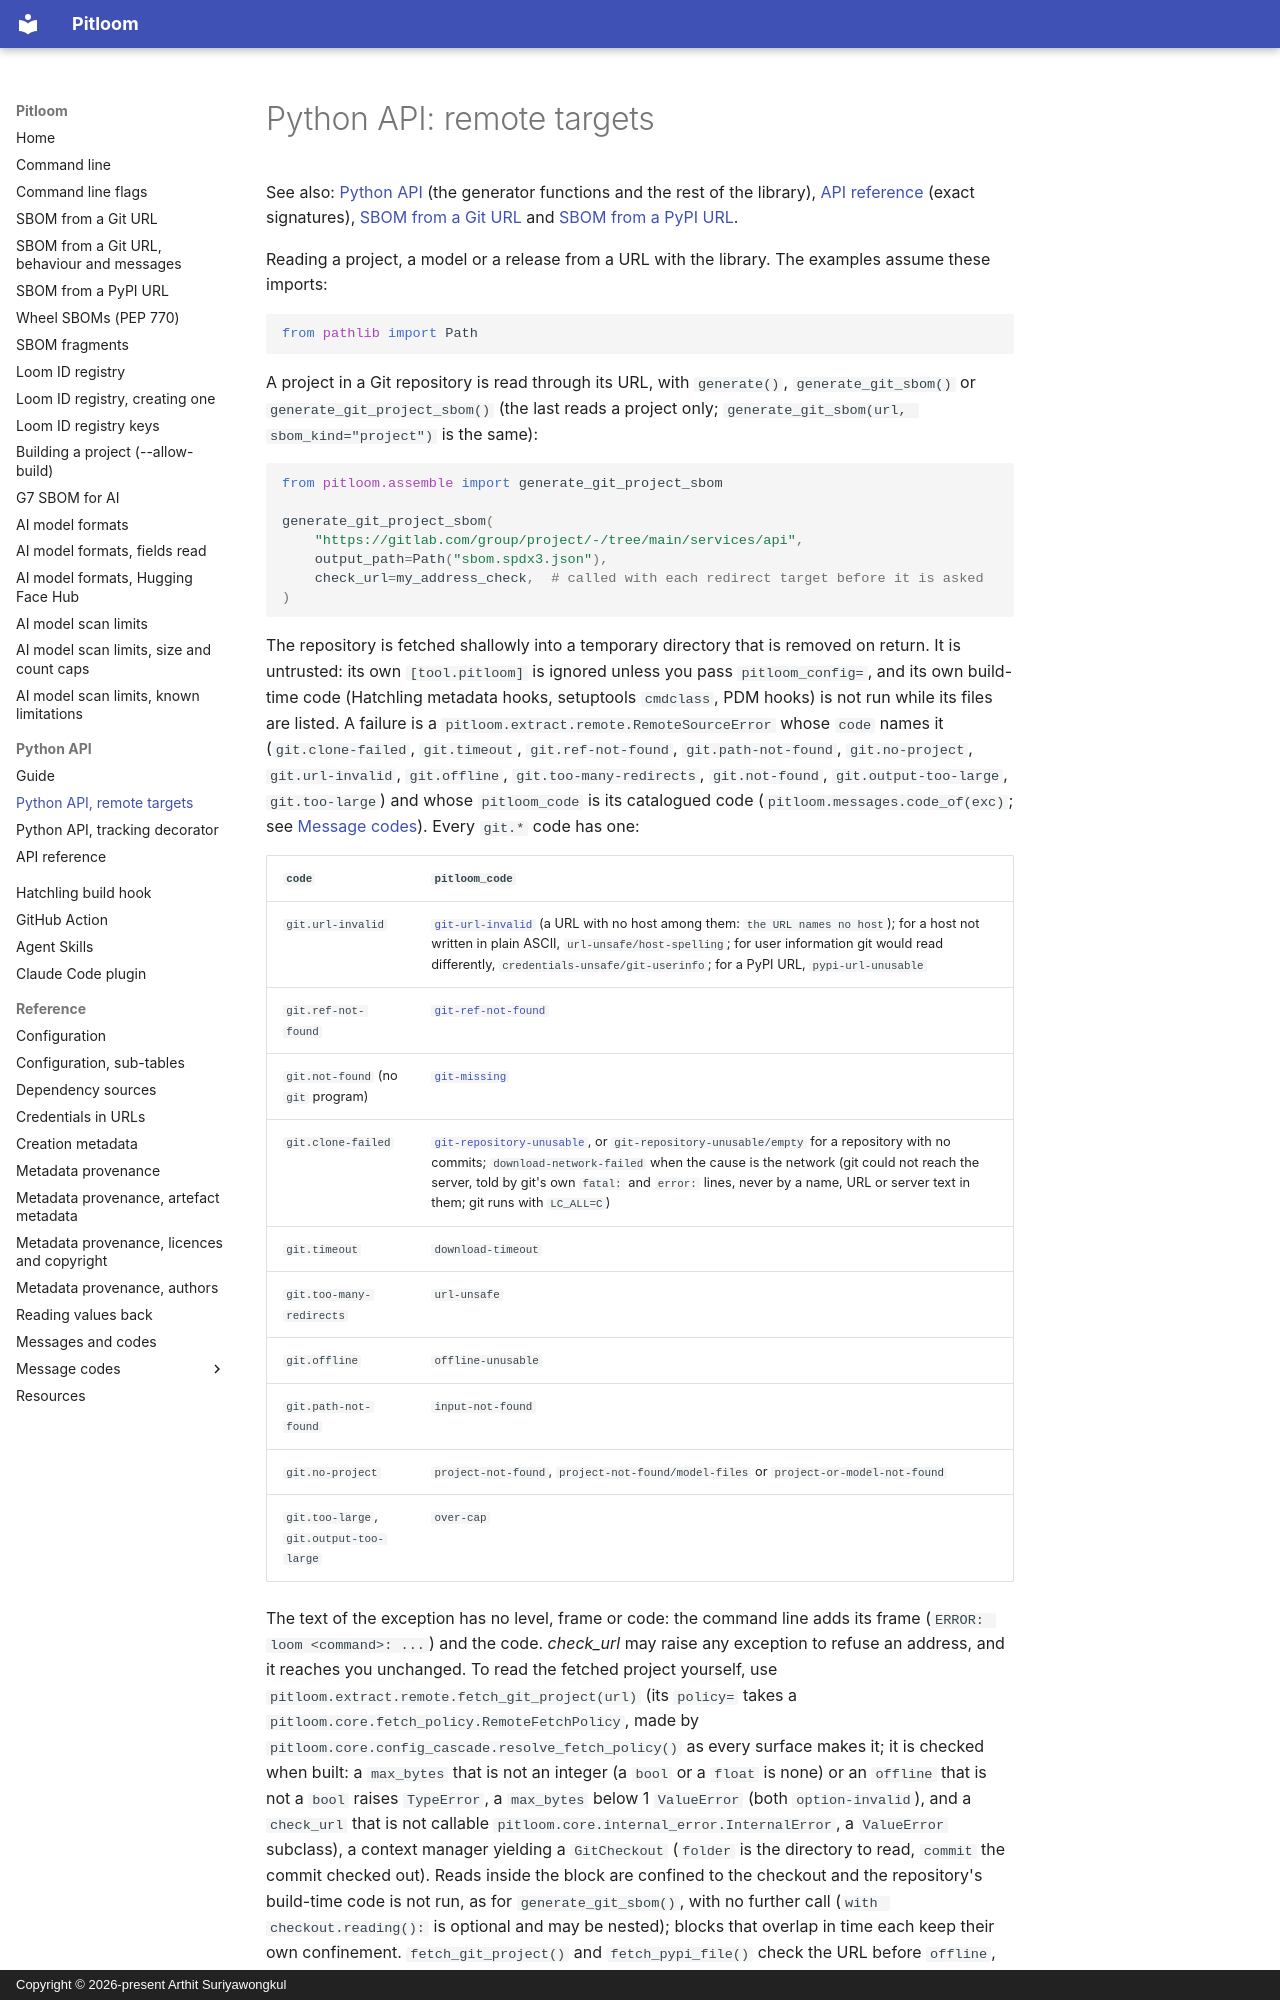

repository: bact/pitloom · page: python-api-remote/index.html · generator: mkdocs · copyright: Copyright © 2026-present Arthit Suriyawongkul

---
Created: 2026-11-10
Last-Modified: 2026-11-27
SPDX-FileCopyrightText: 2026-present Arthit Suriyawongkul
SPDX-FileType: DOCUMENTATION
SPDX-License-Identifier: CC0-1.0
---

# Python API: remote targets

See also: [Python API](python-api.md) (the generator functions and the rest
of the library), [API reference](api.md) (exact signatures),
[SBOM from a Git URL](git-urls.md) and [SBOM from a PyPI URL](pypi-urls.md).

Reading a project, a model or a release from a URL with the library. The
examples assume these imports:

```python
from pathlib import Path
```

A project in a Git repository is read through its URL, with `generate()`,
`generate_git_sbom()` or `generate_git_project_sbom()` (the last reads a project
only; `generate_git_sbom(url, sbom_kind="project")` is the same):

```python
from pitloom.assemble import generate_git_project_sbom

generate_git_project_sbom(
    "https://gitlab.com/group/project/-/tree/main/services/api",
    output_path=Path("sbom.spdx3.json"),
    check_url=my_address_check,  # called with each redirect target before it is asked
)
```

The repository is fetched shallowly into a temporary directory that is removed
on return. It is untrusted: its own `[tool.pitloom]` is ignored unless you pass
`pitloom_config=`, and its own build-time code (Hatchling metadata hooks,
setuptools `cmdclass`, PDM hooks) is not run while its files are listed. A failure is a
`pitloom.extract.remote.RemoteSourceError` whose `code` names it
(`git.clone-failed`, `git.timeout`, `git.ref-not-found`, `git.path-not-found`,
`git.no-project`, `git.url-invalid`, `git.offline`, `git.too-many-redirects`,
`git.not-found`, `git.output-too-large`, `git.too-large`) and whose
`pitloom_code` is its catalogued code (`pitloom.messages.code_of(exc)`; see
[Message codes](message-codes.md)). Every `git.*` code has one:

| `code` | `pitloom_code` |
| :----- | :------------- |
| `git.url-invalid` | [`git-url-invalid`](message-codes-git.md#git-url-invalid) (a URL with no host among them: `the URL names no host`); for a host not written in plain ASCII, `url-unsafe/host-spelling`; for user information git would read differently, `credentials-unsafe/git-userinfo`; for a PyPI URL, `pypi-url-unusable` |
| `git.ref-not-found` | [`git-ref-not-found`](message-codes-git.md#git-ref-not-found) |
| `git.not-found` (no `git` program) | [`git-missing`](message-codes-git.md#git-missing) |
| `git.clone-failed` | [`git-repository-unusable`](message-codes-git.md#git-repository-unusable), or `git-repository-unusable/empty` for a repository with no commits; `download-network-failed` when the cause is the network (git could not reach the server, told by git's own `fatal:` and `error:` lines, never by a name, URL or server text in them; git runs with `LC_ALL=C`) |
| `git.timeout` | `download-timeout` |
| `git.too-many-redirects` | `url-unsafe` |
| `git.offline` | `offline-unusable` |
| `git.path-not-found` | `input-not-found` |
| `git.no-project` | `project-not-found`, `project-not-found/model-files` or `project-or-model-not-found` |
| `git.too-large`, `git.output-too-large` | `over-cap` |
